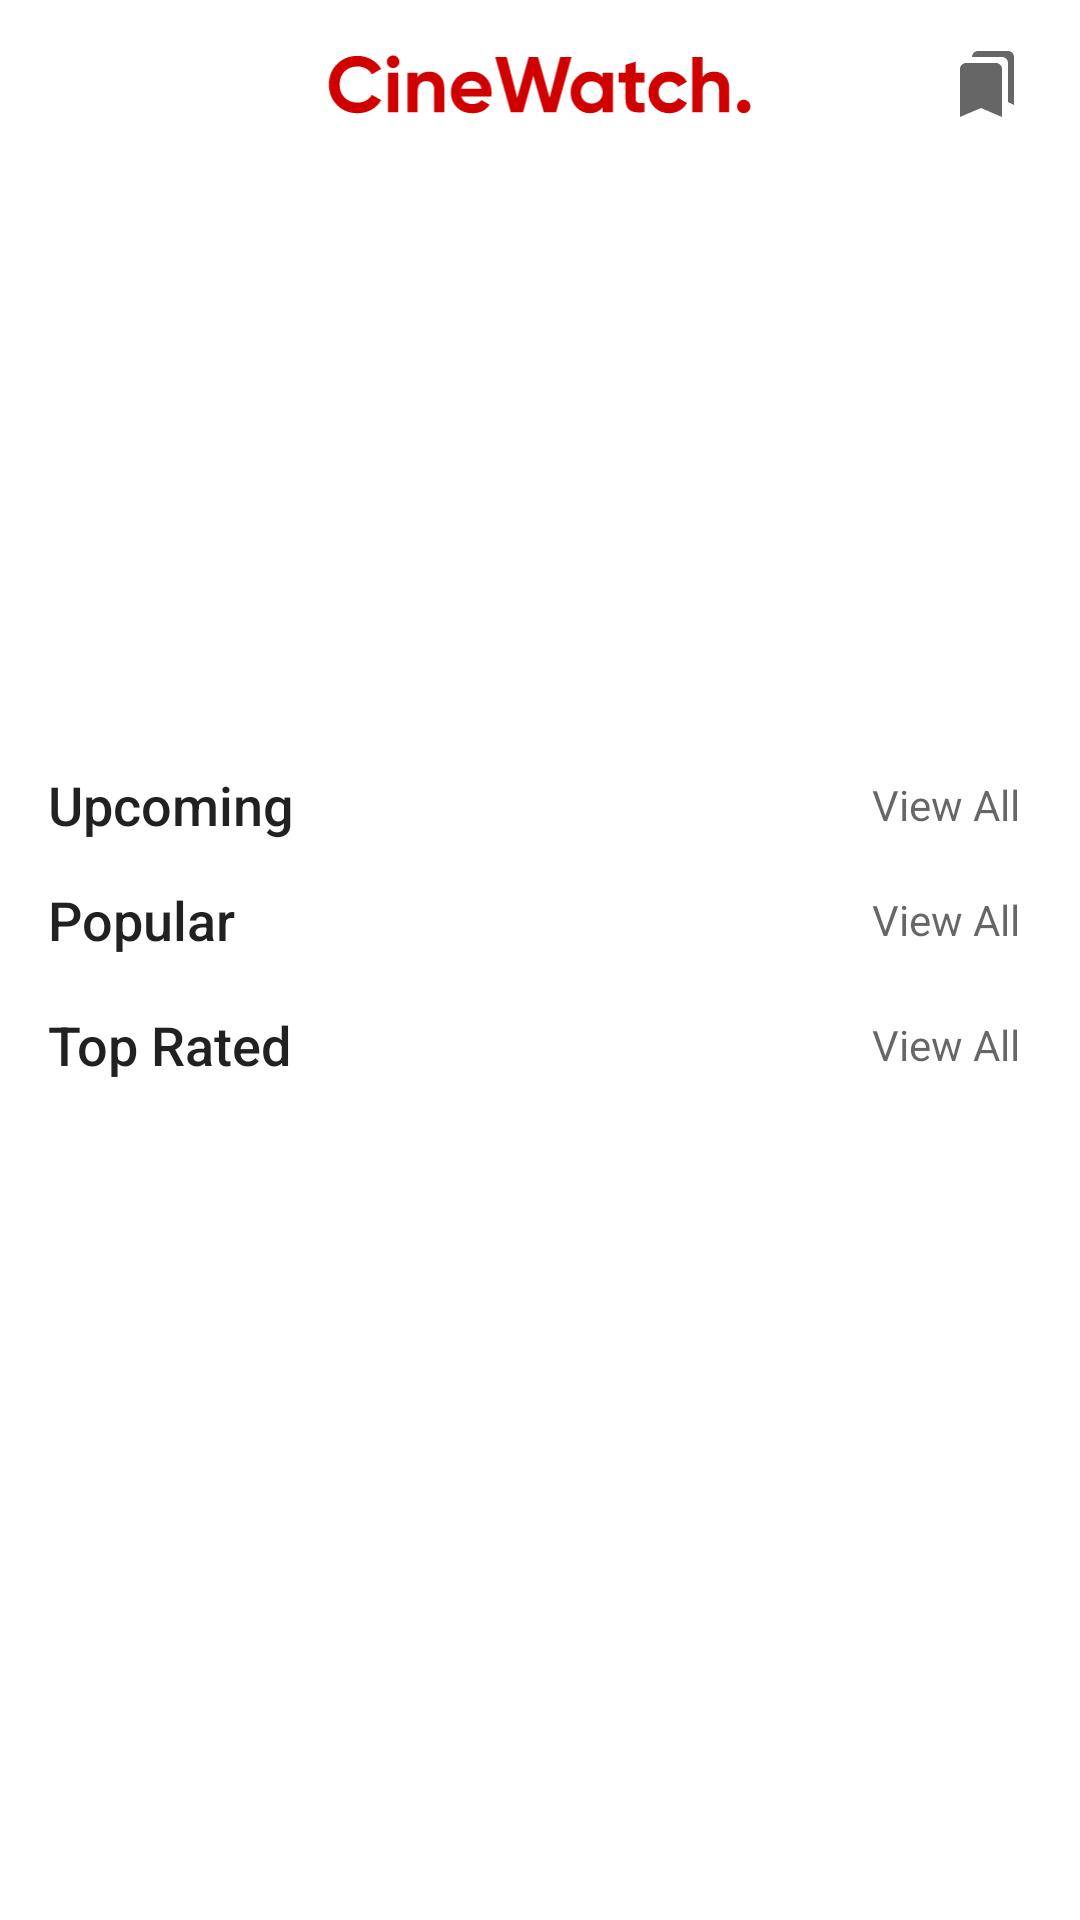

Android layout source for this screen:
<!-- AndroidManifest.xml: application theme Theme.CineWatch -->
<!-- res/layout/fragment_home.xml -->
<?xml version="1.0" encoding="utf-8"?>
<androidx.constraintlayout.widget.ConstraintLayout
    xmlns:android="http://schemas.android.com/apk/res/android"
    xmlns:app="http://schemas.android.com/apk/res-auto"
    xmlns:tools="http://schemas.android.com/tools"
    android:layout_width="match_parent"
    android:layout_height="match_parent"
    tools:context=".ui.home.HomeFragment">

    <com.google.android.material.appbar.AppBarLayout
        android:id="@+id/appBarLayout"
        app:layout_constraintTop_toTopOf="parent"
        android:layout_width="match_parent"
        android:layout_height="?actionBarSize">

        <androidx.constraintlayout.widget.ConstraintLayout
            android:layout_width="match_parent"
            android:layout_height="match_parent">

            <ImageView
                android:id="@+id/top_app_name"
                android:layout_width="wrap_content"
                android:layout_height="20dp"
                android:src="@drawable/ic_cinewatch"
                app:layout_constraintTop_toTopOf="parent"
                app:layout_constraintBottom_toBottomOf="parent"
                app:layout_constraintStart_toStartOf="parent"
                app:layout_constraintEnd_toEndOf="parent"
                android:contentDescription="@string/app_name" />

            <ImageView
                android:id="@+id/home_search_button"
                android:layout_width="30dp"
                android:layout_height="30dp"
                android:padding="3dp"
                android:layout_marginEnd="10dp"
                android:src="@drawable/ic_baseline_search_24"
                app:layout_constraintTop_toTopOf="parent"
                app:layout_constraintBottom_toBottomOf="parent"
                app:layout_constraintEnd_toStartOf="@id/bookmarks"
                android:contentDescription="@string/search_button" />

            <ImageView
                android:id="@+id/bookmarks"
                android:layout_width="30dp"
                android:layout_height="30dp"
                android:padding="3dp"
                android:layout_marginEnd="16dp"
                android:src="@drawable/ic_baseline_bookmarks_24"
                app:layout_constraintTop_toTopOf="parent"
                app:layout_constraintBottom_toBottomOf="parent"
                app:layout_constraintEnd_toEndOf="parent"
                android:contentDescription="@string/search_button" />

        </androidx.constraintlayout.widget.ConstraintLayout>
    </com.google.android.material.appbar.AppBarLayout>
    <androidx.core.widget.NestedScrollView
        android:layout_width="match_parent"
        android:layout_height="0dp"
        app:layout_constraintTop_toBottomOf="@id/appBarLayout"
        app:layout_constraintBottom_toBottomOf="parent">
        <androidx.constraintlayout.widget.ConstraintLayout
            android:layout_width="match_parent"
            android:layout_height="wrap_content">

            <androidx.viewpager2.widget.ViewPager2
                android:id="@+id/home_view_pager"
                android:layout_width="0dp"
                android:layout_height="@dimen/viewpager_height"
                android:layout_marginTop="20dp"
                app:layout_constraintTop_toTopOf="parent"
                app:layout_constraintStart_toStartOf="parent"
                app:layout_constraintEnd_toEndOf="parent"/>


            <TextView
                android:id="@+id/text_upcoming"
                style="@style/TextAppearance.AppCompat.Title"
                android:layout_width="wrap_content"
                android:layout_height="wrap_content"
                android:text="@string/upcoming"
                android:textSize="18dp"
                android:layout_marginTop="16dp"
                android:layout_marginStart="16dp"
                app:layout_constraintStart_toStartOf="parent"
                app:layout_constraintTop_toBottomOf="@id/home_view_pager"
                tools:ignore="SpUsage" />

            <TextView
                android:id="@+id/text_view_all_upcoming"
                style="@style/TextAppearance.AppCompat.Display1"
                android:layout_width="wrap_content"
                android:layout_height="wrap_content"
                android:layout_marginEnd="16dp"
                android:padding="4dp"
                android:text="@string/view_all"
                android:textSize="14dp"
                android:clickable="true"
                android:focusable="true"
                android:foreground="?android:attr/selectableItemBackground"
                app:layout_constraintTop_toTopOf="@id/text_upcoming"
                app:layout_constraintBottom_toBottomOf="@id/text_upcoming"
                app:layout_constraintEnd_toEndOf="parent"
                tools:ignore="SpUsage" />


            <androidx.recyclerview.widget.RecyclerView
                android:id="@+id/recycler_view_upcoming"
                android:layout_width="match_parent"
                android:layout_height="wrap_content"
                android:orientation="horizontal"
                android:layout_marginTop="4dp"
                app:layout_constraintTop_toBottomOf="@id/text_upcoming"
                tools:listitem="@layout/item_movie_home"
                app:layoutManager="androidx.recyclerview.widget.LinearLayoutManager"/>


            <TextView
                android:id="@+id/text_popular"
                style="@style/TextAppearance.AppCompat.Title"
                android:layout_width="wrap_content"
                android:layout_height="wrap_content"
                android:text="@string/popular"
                android:textSize="18dp"
                android:layout_marginTop="10dp"
                android:layout_marginStart="16dp"
                app:layout_constraintStart_toStartOf="parent"
                app:layout_constraintTop_toBottomOf="@id/recycler_view_upcoming"
                tools:ignore="SpUsage" />

            <TextView
                android:id="@+id/text_view_all_popular"
                style="@style/TextAppearance.AppCompat.Display1"
                android:layout_width="wrap_content"
                android:layout_height="wrap_content"
                android:text="@string/view_all"
                android:textSize="14dp"
                android:padding="4dp"
                android:clickable="true"
                android:focusable="true"
                android:foreground="?android:attr/selectableItemBackground"
                app:layout_constraintTop_toTopOf="@id/text_popular"
                app:layout_constraintBottom_toBottomOf="@id/text_popular"
                app:layout_constraintEnd_toEndOf="parent"
                android:layout_marginEnd="16dp"
                tools:ignore="SpUsage" />

            <androidx.recyclerview.widget.RecyclerView
                android:id="@+id/recycler_view_popular"
                android:layout_height="wrap_content"
                android:orientation="horizontal"
                android:scrollbars="none"
                android:layout_width="0dp"
                app:layout_constraintStart_toStartOf="parent"
                app:layout_constraintEnd_toEndOf="parent"
                android:layout_marginTop="6dp"
                app:layout_constraintTop_toBottomOf="@id/text_view_all_popular"
                app:layoutManager="androidx.recyclerview.widget.LinearLayoutManager"
                tools:listitem="@layout/item_movie_home" />


            <TextView
                android:id="@+id/text_top_rated"
                style="@style/TextAppearance.AppCompat.Title"
                android:layout_width="wrap_content"
                android:layout_height="wrap_content"
                android:text="@string/top_rated"
                android:textSize="18dp"
                android:layout_marginStart="16dp"
                android:layout_marginTop="10dp"
                app:layout_constraintStart_toStartOf="parent"
                app:layout_constraintTop_toBottomOf="@id/recycler_view_popular"
                tools:ignore="SpUsage" />

            <TextView
                android:id="@+id/text_view_all_top_rated"
                style="@style/TextAppearance.AppCompat.Display1"
                android:layout_width="wrap_content"
                android:layout_height="wrap_content"
                android:text="@string/view_all"
                android:textSize="14dp"
                android:padding="4dp"
                app:layout_constraintTop_toTopOf="@id/text_top_rated"
                app:layout_constraintBottom_toBottomOf="@id/text_top_rated"
                app:layout_constraintEnd_toEndOf="parent"
                android:layout_marginEnd="16dp"
                tools:ignore="SpUsage" />

            <androidx.recyclerview.widget.RecyclerView
                android:id="@+id/recycler_view_top_rated"
                android:layout_width="match_parent"
                android:layout_height="wrap_content"
                android:orientation="horizontal"
                android:layout_marginTop="4dp"
                android:layout_marginBottom="16dp"
                android:clickable="true"
                android:focusable="true"
                android:foreground="?android:attr/selectableItemBackground"
                app:layout_constraintTop_toBottomOf="@id/text_top_rated"
                app:layout_constraintBottom_toBottomOf="parent"
                tools:listitem="@layout/item_movie_home"
                app:layoutManager="androidx.recyclerview.widget.LinearLayoutManager"/>

        </androidx.constraintlayout.widget.ConstraintLayout>
    </androidx.core.widget.NestedScrollView>

</androidx.constraintlayout.widget.ConstraintLayout>
<!-- res/layout/item_movie_home.xml (included above) -->
<?xml version="1.0" encoding="utf-8"?>
<androidx.constraintlayout.widget.ConstraintLayout
    xmlns:android="http://schemas.android.com/apk/res/android"
    android:layout_width="wrap_content"
    android:layout_height="wrap_content"
    android:layout_marginStart="10dp"
    xmlns:app="http://schemas.android.com/apk/res-auto"
    xmlns:tools="http://schemas.android.com/tools">

    <Space
        android:id="@+id/spacing_start"
        android:layout_width="6dp"
        android:layout_height="0dp"
        android:visibility="gone"
        app:layout_constraintStart_toStartOf="parent"
        app:layout_constraintTop_toTopOf="parent"
        app:layout_constraintBottom_toBottomOf="@id/movie_image_card"/>


    <androidx.cardview.widget.CardView
        android:id="@+id/movie_image_card"
        android:layout_width="125dp"
        android:layout_height="170dp"
        android:foreground="?android:attr/selectableItemBackground"
        app:layout_constraintTop_toTopOf="parent"
        app:layout_constraintStart_toEndOf="@+id/spacing_start"
        app:cardElevation="0dp"
        app:cardCornerRadius="8dp">

        <ImageView
            android:id="@+id/movie_image"
            android:layout_width="match_parent"
            android:layout_height="match_parent"
            tools:src="@tools:sample/avatars"
            android:scaleType="fitXY"
            android:contentDescription="@string/movie_image" />

    </androidx.cardview.widget.CardView>

    <TextView
        android:id="@+id/text_movie_name"
        style="@style/TextAppearance.AppCompat.Headline"
        android:layout_width="0dp"
        android:layout_height="wrap_content"
        android:layout_marginTop="6dp"
        android:lines="1"
        android:layout_marginStart="2dp"
        android:layout_marginEnd="2dp"
        android:ellipsize="end"
        android:textSize="14dp"
        app:layout_constraintTop_toBottomOf="@id/movie_image_card"
        app:layout_constraintStart_toStartOf="@id/movie_image_card"
        app:layout_constraintEnd_toEndOf="@id/movie_image_card"
        tools:text="@tools:sample/full_names"
        tools:ignore="SpUsage" />

    <TextView
        android:id="@+id/text_movie_rating"
        style="@style/TextAppearance.AppCompat.Caption"
        android:layout_width="0dp"
        android:layout_height="wrap_content"
        android:lines="1"
        android:layout_marginStart="2dp"
        android:layout_marginEnd="2dp"
        android:layout_marginTop="2dp"
        android:ellipsize="end"
        android:textSize="12dp"
        app:layout_constraintTop_toBottomOf="@id/text_movie_name"
        app:layout_constraintStart_toStartOf="@id/movie_image_card"
        app:layout_constraintEnd_toEndOf="@id/movie_image_card"
        android:drawablePadding="4dp"
        tools:text="5.0"
        tools:ignore="SpUsage"
        app:drawableStartCompat="@drawable/ic_baseline_star_24" />

    <Space
        android:id="@+id/spacing_end"
        android:layout_width="16dp"
        android:layout_height="0dp"
        android:visibility="gone"
        app:layout_constraintTop_toTopOf="parent"
        app:layout_constraintStart_toEndOf="@id/movie_image_card"
        app:layout_constraintBottom_toBottomOf="@id/movie_image_card"/>

</androidx.constraintlayout.widget.ConstraintLayout>
<!-- resources referenced by this layout -->
<resources>
  <dimen name="viewpager_height">164dp</dimen>
  <!-- drawable ic_baseline_bookmarks_24 (drawable) -->
  <vector
      xmlns:android="http://schemas.android.com/apk/res/android"
      android:height="24dp"
      android:viewportHeight="24"
      android:viewportWidth="24"
      android:width="24dp"
      android:tint="?attr/colorControlNormal">
      <path android:fillColor="@android:color/white"
          android:pathData="M19,18l2,1V3c0,-1.1 -0.9,-2 -2,-2H8.99C7.89,1 7,1.9 7,3h10c1.1,0 2,0.9 2,2v13zM15,5H5c-1.1,0 -2,0.9 -2,2v16l7,-3 7,3V7c0,-1.1 -0.9,-2 -2,-2z"/>
  </vector>
  <!-- drawable ic_baseline_star_24 (drawable) -->
  <vector android:height="16dp" android:tint="#FFCE31"
      android:viewportHeight="24" android:viewportWidth="24"
      android:width="16dp" xmlns:android="http://schemas.android.com/apk/res/android">
      <path android:fillColor="@android:color/white" android:pathData="M12,17.27L18.18,21l-1.64,-7.03L22,9.24l-7.19,-0.61L12,2 9.19,8.63 2,9.24l5.46,4.73L5.82,21z"/>
  </vector>
  <!-- drawable ic_cinewatch: vector/xml drawable (drawable, 4860 chars, omitted) -->
  <string name="app_name">CineWatch</string>
  <string name="movie_image">Movie Image</string>
  <string name="popular">Popular</string>
  <string name="search_button">Search Button</string>
  <string name="top_rated">Top Rated</string>
  <string name="upcoming">Upcoming</string>
  <string name="view_all">View All</string>
  <style name="Theme.CineWatch" parent="Theme.MaterialComponents.DayNight.DarkActionBar">
          
          <item name="colorPrimary">@color/white</item>
          <item name="colorPrimaryVariant">@color/black</item>
          <item name="colorOnPrimary">@color/white</item>
          
          <item name="colorSecondary">@color/red_light</item>
          <item name="colorSecondaryVariant">@color/red</item>
          <item name="colorOnSecondary">@color/black</item>
          
          <item name="android:statusBarColor" tools:targetApi="l">?attr/colorPrimaryVariant</item>
          
          <item name="colorAccent">@color/red</item>
      </style>
  <color name="white">#FFFFFFFF</color>
  <color name="black">#FF000000</color>
  <color name="red_light">#F80000</color>
  <color name="red">#D10000</color>
</resources>
